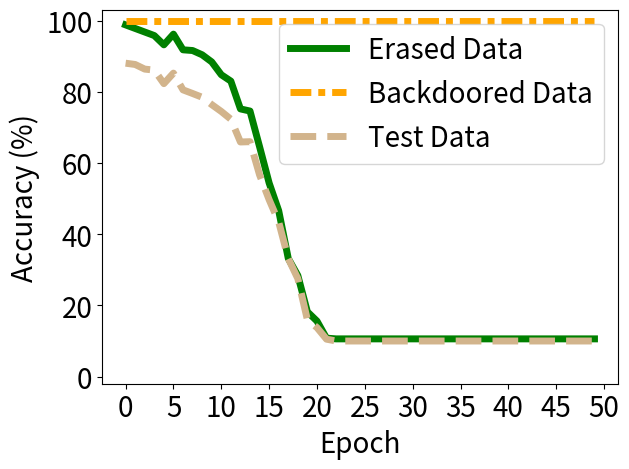

Source code (Python):


import numpy as np
import matplotlib.pyplot as plt

epsilon = 3
beta = 1 / epsilon




acc_tri = [0.988, 0.978, 0.968, 0.958, 0.932, 0.962, 0.918, 0.916, 0.904, 0.884, 0.848, 0.83, 0.752, 0.746, 0.646, 0.544, 0.466, 0.332, 0.284, 0.182, 0.156, 0.108, 0.106, 0.106, 0.106, 0.106, 0.106, 0.106, 0.106, 0.106, 0.106, 0.106, 0.106, 0.106, 0.106, 0.106, 0.106, 0.106, 0.106, 0.106, 0.106, 0.106, 0.106, 0.106, 0.106, 0.106, 0.106, 0.106, 0.106, 0.106]



acc_back = [1.0, 1.0, 1.0, 1.0, 1.0, 1.0, 1.0, 1.0, 1.0, 1.0, 1.0, 1.0, 1.0, 1.0, 1.0, 1.0, 1.0, 1.0, 1.0, 1.0, 1.0, 1.0, 1.0, 1.0, 1.0, 1.0, 1.0, 1.0, 1.0, 1.0, 1.0, 1.0, 1.0, 1.0, 1.0, 1.0, 1.0, 1.0, 1.0, 1.0, 1.0, 1.0, 1.0, 1.0, 1.0, 1.0, 1.0, 1.0, 1.0, 1.0]

acc_test = [0.8804, 0.8768, 0.8638, 0.861, 0.823, 0.8525, 0.8055, 0.7953, 0.7847, 0.7641, 0.7448, 0.723, 0.6591, 0.6599, 0.5668, 0.497, 0.4345, 0.3318, 0.2753, 0.1595, 0.1377, 0.1051, 0.1001, 0.1, 0.1, 0.1, 0.1, 0.1, 0.1, 0.1, 0.1, 0.1, 0.1, 0.1, 0.1, 0.1, 0.1, 0.1, 0.1, 0.1, 0.1, 0.1, 0.1, 0.1, 0.1, 0.1, 0.1, 0.1, 0.1, 0.1]

acc_watermar = [1.0, 1.0, 1.0, 1.0, 1.0, 0.9875, 0.9375, 0.75833, 0.70417, 0.66667, 0.625, 0.6, 0.53333, 0.525, 0.50833, 0.50833, 0.50417, 0.50417, 0.5, 0.5, 0.5, 0.5, 0.5, 0.5, 0.5, 0.5, 0.5, 0.5, 0.5, 0.5, 0.5, 0.5, 0.5, 0.5, 0.5, 0.5, 0.5, 0.5, 0.5, 0.5, 0.5, 0.5, 0.5, 0.5, 0.5, 0.5, 0.5, 0.5, 0.5, 0.5]


'''
backdoor_acc [1.0, 1.0, 1.0, 1.0, 1.0, 1.0, 1.0, 0.99333, 0.99, 0.99333, 0.99, 0.99, 0.97667, 0.97, 0.95333, 0.94667, 0.92333, 0.89, 0.87, 0.84333, 0.80667, 0.79, 0.76667, 0.77667, 0.74, 0.70667, 0.72667, 0.72333, 0.71333, 0.70667, 0.72, 0.71, 0.69333, 0.71, 0.68333, 0.68333, 0.66, 0.67333, 0.72, 0.72, 0.71333, 0.72, 0.70333, 0.72333, 0.73667, 0.73667, 0.74, 0.71333, 0.68333, 0.70333, 0.73333, 0.69, 0.71333, 0.73, 0.70667, 0.74667, 0.75333, 0.73667, 0.73, 0.70667, 0.74, 0.75333, 0.74667, 0.77667, 0.77333, 0.79, 0.78, 0.75, 0.77, 0.74333, 0.73, 0.69, 0.72333, 0.72333, 0.77, 0.77333, 0.76333, 0.75, 0.74, 0.73667, 0.72667, 0.72667, 0.74333, 0.74667, 0.73667, 0.72333, 0.77667, 0.75667, 0.75333, 0.73, 0.70333, 0.70667, 0.72667, 0.73, 0.73667, 0.74667, 0.72, 0.76, 0.74333, 0.75333, 0.71667, 0.77667, 0.78, 0.76667, 0.75, 0.76333, 0.78, 0.74333, 0.75333, 0.78, 0.77, 0.75667, 0.76, 0.76, 0.72667, 0.71667, 0.73333, 0.73667, 0.72333, 0.76333, 0.76667, 0.75667, 0.77667, 0.72, 0.74, 0.76333, 0.74333, 0.74, 0.74333, 0.72, 0.74667, 0.71, 0.74333, 0.75, 0.78333, 0.76, 0.75333, 0.74667, 0.72667, 0.69333, 0.68667, 0.72667, 0.73, 0.72, 0.72667, 0.73667, 0.71333, 0.70333, 0.69333, 0.67667, 0.68333, 0.68, 0.65667, 0.72, 0.71333, 0.72667, 0.73, 0.71667, 0.70667, 0.70667, 0.69667, 0.71667, 0.7, 0.66333, 0.67, 0.67, 0.69667, 0.71667, 0.72, 0.68, 0.65333, 0.69667, 0.66667, 0.68333, 0.67667, 0.65667, 0.65, 0.66, 0.69, 0.66, 0.65667, 0.63667, 0.66333, 0.64, 0.67, 0.69667, 0.69667, 0.66, 0.7, 0.64667, 0.67333, 0.64667, 0.66, 0.64667, 0.61, 0.61, 0.62333, 0.64, 0.65, 0.66]
acc_test:  [0.975, 0.9733, 0.9735, 0.9723, 0.9711, 0.9707, 0.9704, 0.9695, 0.9689, 0.965, 0.9645, 0.9584, 0.9525, 0.946, 0.9341, 0.9212, 0.9004, 0.8731, 0.855, 0.8325, 0.7978, 0.7844, 0.7701, 0.759, 0.7527, 0.7476, 0.7573, 0.7626, 0.7531, 0.7643, 0.766, 0.7468, 0.7477, 0.7502, 0.7426, 0.7348, 0.7461, 0.7616, 0.775, 0.7863, 0.7837, 0.789, 0.7831, 0.7898, 0.8124, 0.8121, 0.8052, 0.8018, 0.7975, 0.7964, 0.8069, 0.7983, 0.8141, 0.8268, 0.8232, 0.8288, 0.8351, 0.8325, 0.8273, 0.8207, 0.8296, 0.8369, 0.8504, 0.8659, 0.858, 0.8652, 0.864, 0.8595, 0.8542, 0.8539, 0.8463, 0.8424, 0.8502, 0.8591, 0.8764, 0.8809, 0.8784, 0.8738, 0.8752, 0.8748, 0.8682, 0.8653, 0.8743, 0.8745, 0.8705, 0.8695, 0.8784, 0.8736, 0.8786, 0.8752, 0.863, 0.8704, 0.8738, 0.8795, 0.8808, 0.8875, 0.8921, 0.8879, 0.8893, 0.8807, 0.8849, 0.8985, 0.8975, 0.8979, 0.894, 0.8941, 0.9001, 0.8965, 0.8991, 0.9087, 0.9103, 0.9082, 0.9101, 0.9048, 0.8996, 0.9004, 0.903, 0.8983, 0.8978, 0.9079, 0.9116, 0.9144, 0.9128, 0.9045, 0.9083, 0.9122, 0.9081, 0.9057, 0.9056, 0.9073, 0.9076, 0.9047, 0.907, 0.9124, 0.9213, 0.9243, 0.9168, 0.9124, 0.9073, 0.8989, 0.9029, 0.909, 0.9098, 0.9095, 0.9185, 0.9181, 0.912, 0.9115, 0.9093, 0.9079, 0.9051, 0.9016, 0.9028, 0.9159, 0.9176, 0.9171, 0.9187, 0.914, 0.9124, 0.9165, 0.9127, 0.9136, 0.9112, 0.9016, 0.9041, 0.9104, 0.915, 0.9177, 0.9185, 0.9107, 0.9093, 0.9112, 0.9108, 0.9066, 0.9037, 0.9011, 0.9094, 0.9169, 0.917, 0.9155, 0.9143, 0.9138, 0.9118, 0.9124, 0.9164, 0.9236, 0.9218, 0.9145, 0.9137, 0.9145, 0.9171, 0.9142, 0.9135, 0.9146, 0.9081, 0.9038, 0.9057, 0.9129, 0.9182, 0.9157]
'''

x=[]
acc_tri_s = []
acc_back_s =[]
acc_test_s =[]
acc_watermar_s = []


t_i=1
for i in range(50):
    # print(np.random.laplace(0, 1)/10+0.2)
    x.append(i*t_i)
    #y_fkl[i] = y_fkl[i*2]*100
    acc_tri_s.append(acc_tri[i*t_i]*100)
    acc_back_s.append(acc_back[i*t_i]*100)
    acc_test_s.append(acc_test[i*t_i]*100)
    acc_watermar_s.append(acc_watermar[i*t_i]*100)


plt.figure()
lw=5
plt.plot(x, acc_tri_s, color='g', linestyle='-',  label='Erased Data',linewidth=lw, markersize=10)
# #plt.plot(x, y_fkl, color='g',  marker='+',  label='VRFL')
plt.plot(x, acc_back_s, color='orange', linestyle=(0, (3, 1, 1, 1)),  label='Backdoored Data',linewidth=lw, markersize=10)
# #plt.plot(x, y_fkl, color='g',  marker='+',  label='VRFL')

plt.plot(x, acc_test_s, color='tan', linestyle='--',   label='Test Data',linewidth=lw,  markersize=10)
# plt.plot(x, acc_watermar_s, color='b', linestyle=(0,(2,1,1,1)),   label='Wa. Classify',linewidth=lw,  markersize=10)

# plt.plot([-10,130],[100, 100], color='sandybrown', label='Ob.-Rem.',linewidth=2,  markersize=10)

'''
plt.plot([14,14],[-10, 110], color='blue', label='Watermark disappear',linewidth=lw-2,  markersize=10)
'''

#

#
#
# plt.plot(x, y_hbu_acc_list, color='r',  linestyle='-.',  label='HBFU',linewidth=lw, markersize=10)
# plt.plot(x, y_hbu_b_acc_list, color='grey',  linestyle=(0,(3,1,2,1)),  label='HBFU (Er.)',linewidth=lw, markersize=10)

#linestyle=(0,(3,1,1,1))
#plt.plot(x, y_vbu_acc_list, color='orange', linestyle='--',  marker='x',  label='BFU',linewidth=4,  markersize=10)
#plt.plot(x, y_vibu_ss_acc_list, color='g',  marker='*',  label='BFU-SS',linewidth=4, markersize=10)
# #plt.plot(x, y_fkl, color='g',  marker='+',  label='VRFL')
#plt.plot(x, y_hbu_acc_list, color='r',  marker='p',  label='HBU',linewidth=4, markersize=10)

# plt.plot(x, unl_fr, color='blue', marker='^', label='Retrain',linewidth=4, markersize=10)
# plt.plot(x, unl_br, color='orange',  marker='x',  label='BFU',linewidth=4,  markersize=10)
# plt.plot(x, unl_self_r, color='g',  marker='*',  label='BFU-SS',linewidth=4, markersize=10)
# plt.plot(x, unl_hess_r, color='r',  marker='p',  label='HFU',linewidth=4, markersize=10)

# plt.plot(x, y_unl_s, color='b', marker='^', label='Normal Bayessian Fed Unlearning',linewidth=3, markersize=8)
# plt.plot(x, y_unl_self_s, color='r',  marker='x',  label='Self-sharing Fed Unlearning',linewidth=3, markersize=8)
# #plt.plot(x, y_fkl, color='g',  marker='+',  label='VRFL')
# plt.plot(x, y_hessian_30_s, color='y',  marker='*',  label='Unlearning INFOCOM22',linewidth=3, markersize=8)


# plt.grid()
leg = plt.legend(fancybox=True, shadow=True)
plt.xlabel('Epoch' ,fontsize=20)
plt.ylabel('Accuracy (%)' ,fontsize=20)
my_y_ticks = np.arange(0 ,105,20)
plt.yticks(my_y_ticks,fontsize=20)
plt.ylim((-2,103))

my_x_ticks = np.arange(0, 51, 5)
plt.xticks(my_x_ticks,fontsize=20)
# plt.xlim((0,50))
# plt.title('CIFAR10 IID')
plt.legend(loc='best',fontsize=20)

# plt.legend(bbox_to_anchor=(0., 1.02, 1., .102), loc=3,
#            ncol=3, mode="expand", borderaxespad=0., fontsize=16)

plt.tight_layout()
#plt.title("Fashion MNIST")
plt.rcParams['figure.figsize'] = (2.0, 1)
plt.rcParams['image.interpolation'] = 'nearest'
plt.rcParams['figure.subplot.left'] = 0.11
plt.rcParams['figure.subplot.bottom'] = 0.08
plt.rcParams['figure.subplot.right'] = 0.977
plt.rcParams['figure.subplot.top'] = 0.969
plt.savefig('mib_vbu_erased_data_cifar10.png', dpi=200)
plt.show()